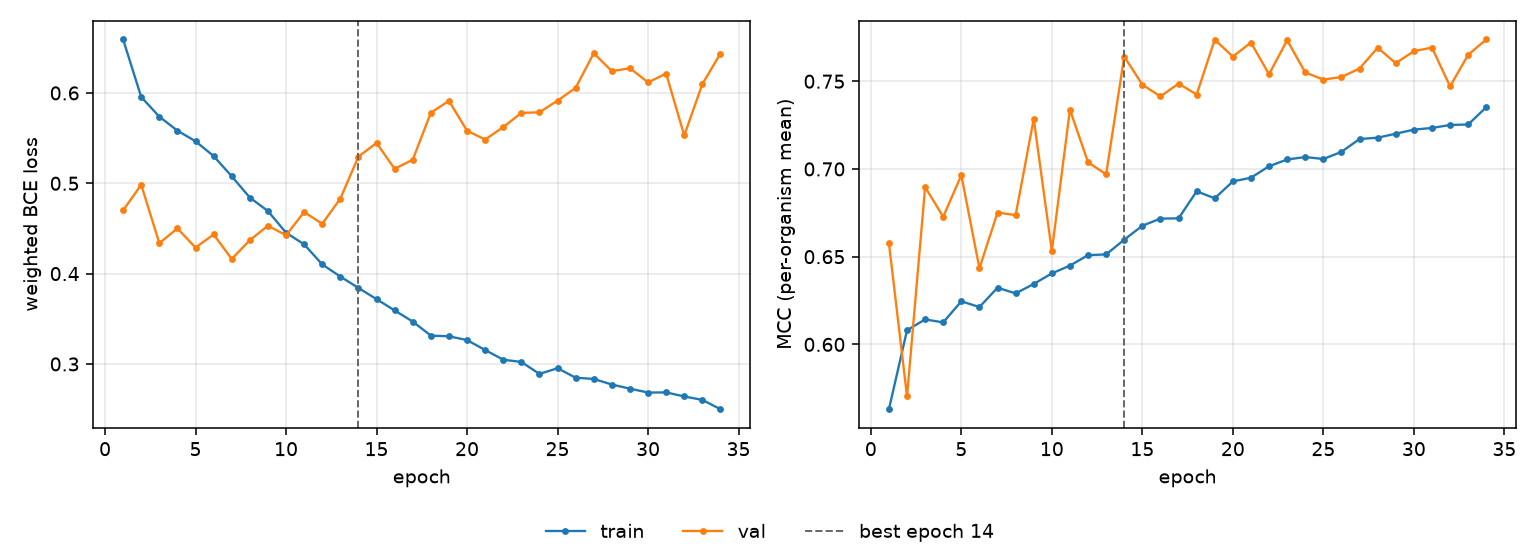

Source data for this figure (header and first rows):
epoch, tr_loss, vl_loss, tr_mcc, vl_mcc, is_best
1, 0.6592, 0.4701, 0.5631, 0.6577, False
2, 0.5955, 0.4983, 0.6081, 0.5703, False
3, 0.5737, 0.4337, 0.6142, 0.6896, False
4, 0.5583, 0.45, 0.6126, 0.6728, False
5, 0.5465, 0.4288, 0.6246, 0.6965, False
6, 0.5301, 0.4433, 0.6213, 0.6434, False
7, 0.5078, 0.4162, 0.6323, 0.6752, False
8, 0.4842, 0.437, 0.6291, 0.6737, False
9, 0.4693, 0.453, 0.6344, 0.7285, False
10, 0.4453, 0.4425, 0.6405, 0.6532, False
11, 0.4324, 0.4681, 0.6449, 0.7338, False
12, 0.4102, 0.4552, 0.6509, 0.7038, False
13, 0.3967, 0.483, 0.6513, 0.697, False
14, 0.3841, 0.5295, 0.6597, 0.7641, True
15, 0.3718, 0.5446, 0.6676, 0.7481, False
16, 0.3592, 0.516, 0.6717, 0.7413, False
17, 0.3469, 0.526, 0.6718, 0.7487, False
18, 0.3314, 0.578, 0.6872, 0.7424, False
19, 0.3306, 0.5913, 0.6833, 0.7737, False
20, 0.3264, 0.5581, 0.6929, 0.7641, False
21, 0.3154, 0.5484, 0.695, 0.772, False
22, 0.3047, 0.5622, 0.7015, 0.754, False
23, 0.3022, 0.5779, 0.7054, 0.7734, False
24, 0.289, 0.5785, 0.7068, 0.755, False
25, 0.2953, 0.5915, 0.7057, 0.7509, False
26, 0.2848, 0.6056, 0.7097, 0.7524, False
27, 0.2834, 0.644, 0.7171, 0.7572, False
28, 0.2772, 0.6241, 0.7178, 0.7691, False
29, 0.2727, 0.6274, 0.7201, 0.7603, False
30, 0.2683, 0.6117, 0.7224, 0.7672, False
31, 0.2685, 0.6214, 0.7234, 0.7692, False
32, 0.264, 0.553, 0.7251, 0.7471, False
33, 0.2602, 0.6098, 0.7253, 0.7651, False
34, 0.2499, 0.6436, 0.7352, 0.7738, False
